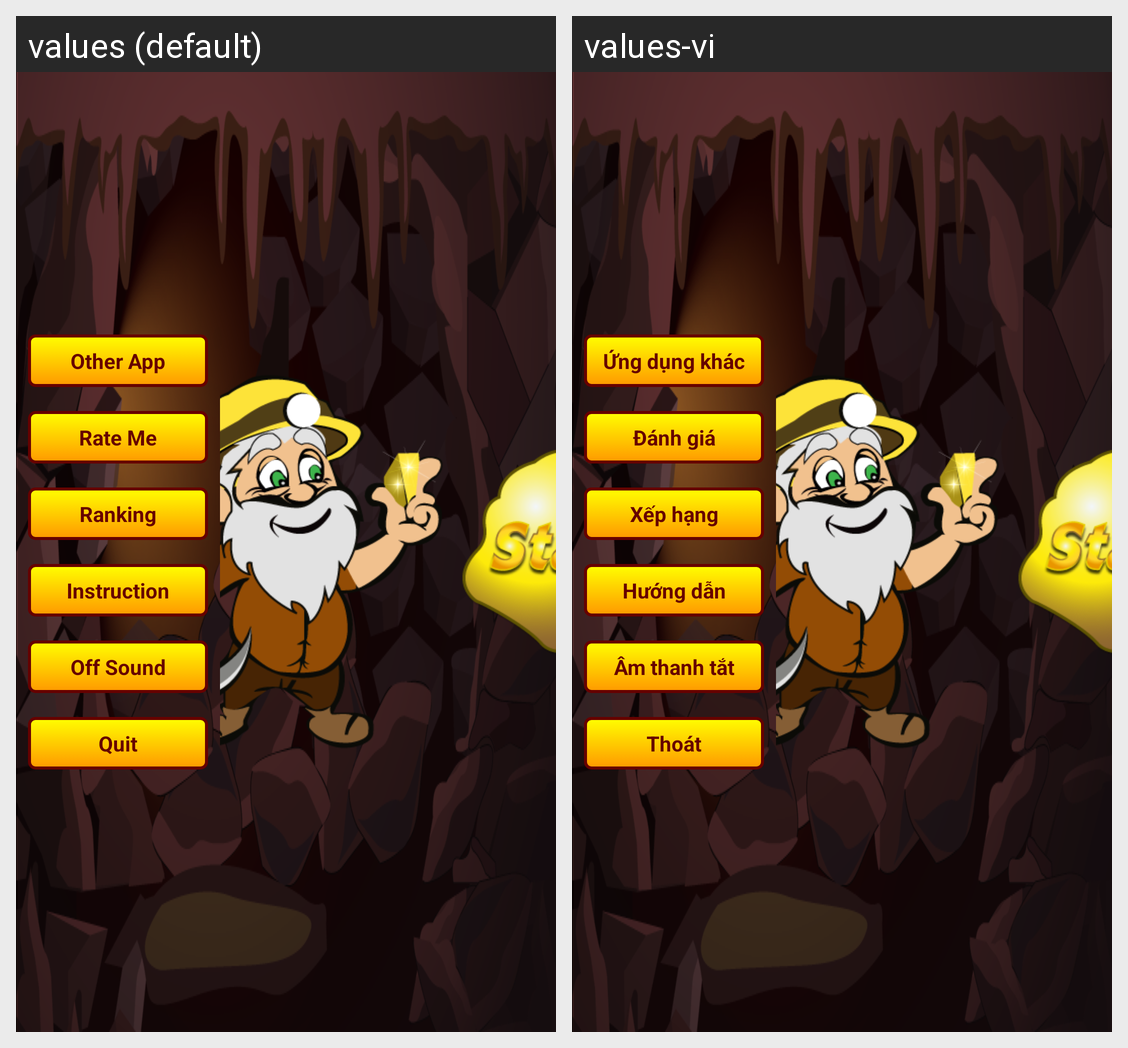

Here is an Android app screen in its default locale and in the app's own translations. Write out the translated-string differences for the strings that appear on this screen.
Android screen res/layout/activity_menu.xml rendered under 2 locales, left to right: values (default), values-vi. Device: Nexus 5 (rendered at 1080×1920; each locale shown at half size, 540×960, under a caption strip naming it); theme android:Theme.Black.NoTitleBar.Fullscreen.
Strings drawn on this screen, with the default value and each locale's value (text and hints the layout hard-codes, and strings that could not be matched under every locale, appear in the picture but are not listed):

btn_other_app
  values: Other App
  values-vi: Ứng dụng khác

btn_rate
  values: Rate Me
  values-vi: Đánh giá

btn_ranking
  values: Ranking
  values-vi: Xếp hạng

btn_instruction
  values: Instruction
  values-vi: Hướng dẫn

stt_off
  values: Off Sound
  values-vi: Âm thanh tắt

btn_quit
  values: Quit
  values-vi: Thoát
